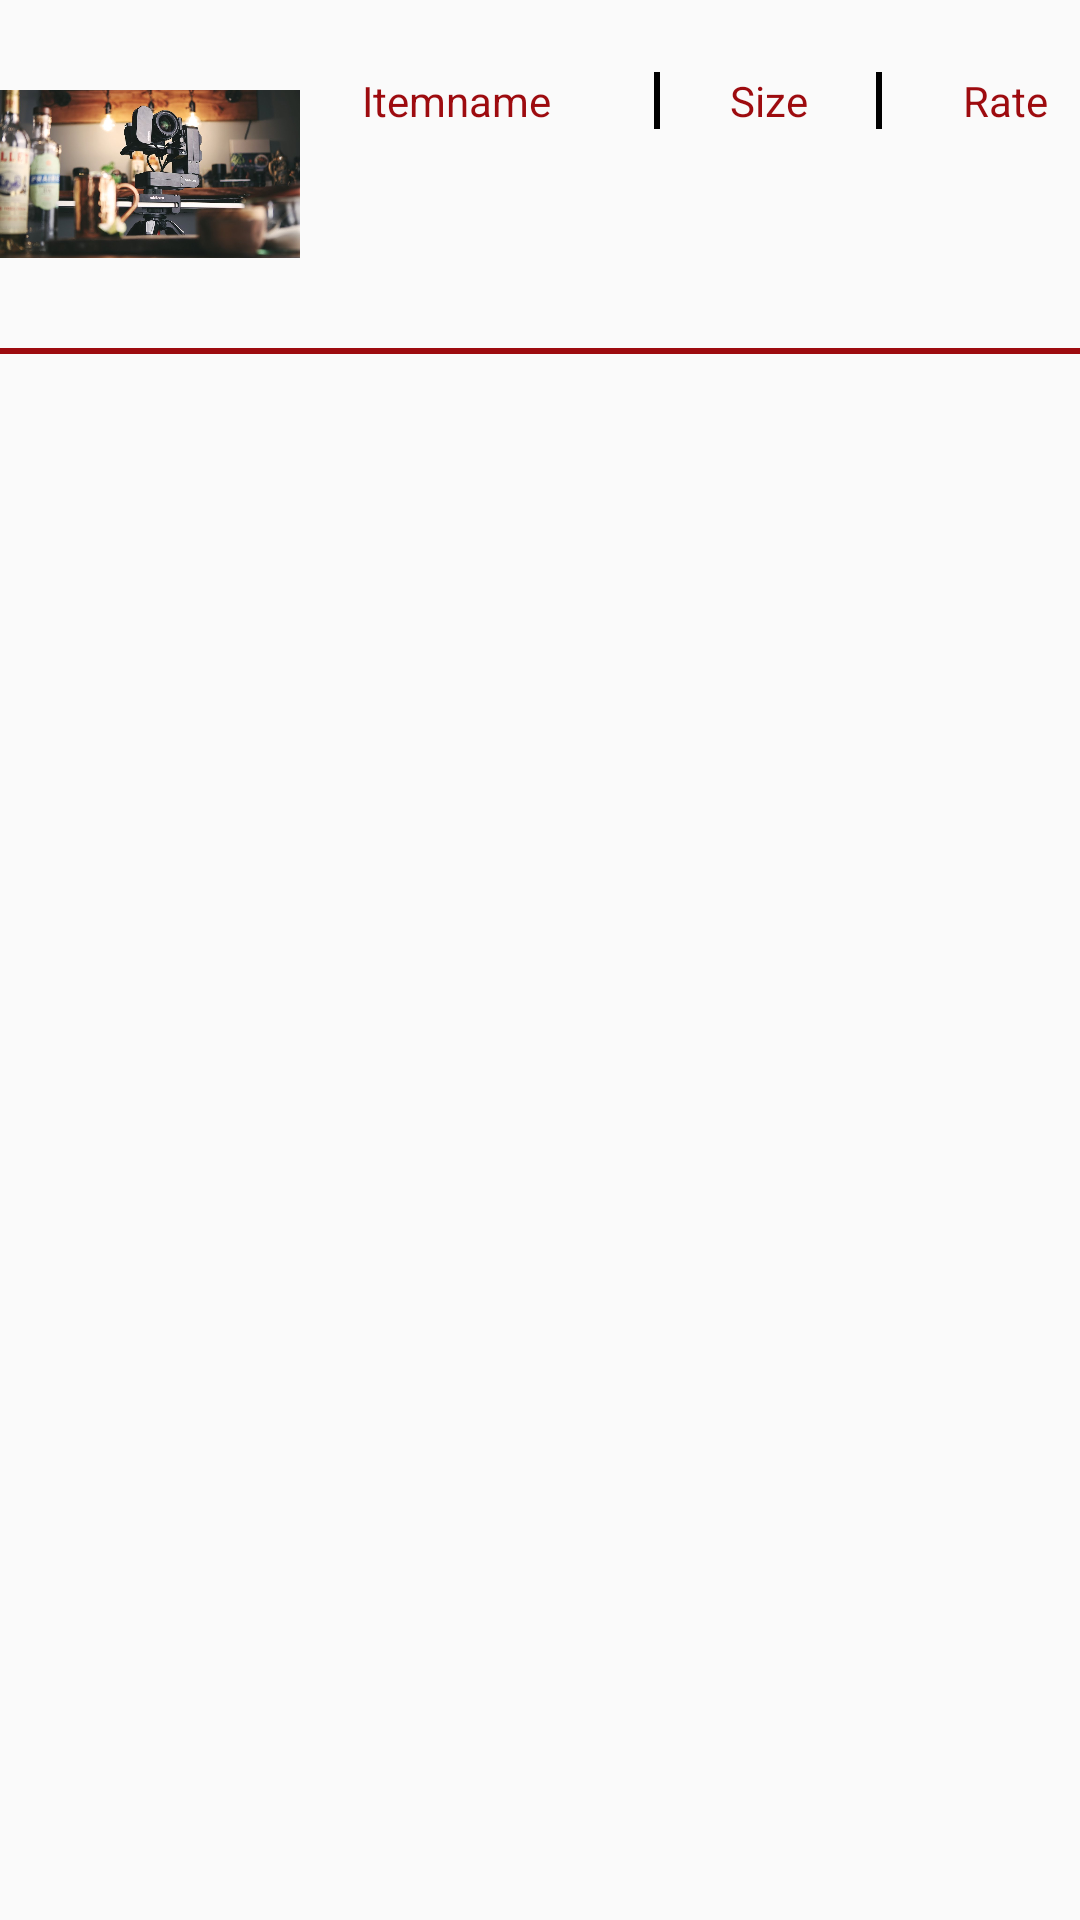

Produce the Android XML layout that renders to this screen, including the resource entries it uses.
<!-- AndroidManifest.xml: application theme Theme.AppCompat.Light.NoActionBar -->
<!-- res/layout/cart_list_item.xml -->
<?xml version="1.0" encoding="utf-8"?>
<androidx.constraintlayout.widget.ConstraintLayout xmlns:android="http://schemas.android.com/apk/res/android"
        xmlns:app="http://schemas.android.com/apk/res-auto"
        xmlns:tools="http://schemas.android.com/tools"
        android:scrollbars="vertical"
        android:layout_width="match_parent"
        android:layout_height="wrap_content">

    <androidx.constraintlayout.widget.ConstraintLayout
            android:layout_width="match_parent"
            android:layout_height="wrap_content"
            android:orientation="vertical"
            app:layout_constraintEnd_toEndOf="parent"
            app:layout_constraintStart_toStartOf="parent"
            app:layout_constraintTop_toTopOf="parent"
            android:id="@+id/constraintLayout2">


        <ImageView
            android:id="@+id/cart_minus_img"
            android:layout_width="30dp"
            android:layout_height="30dp"
            android:layout_gravity="end"
            android:layout_marginTop="16dp"
            android:layout_marginEnd="16dp"
            android:layout_marginRight="16dp"
            android:layout_marginBottom="8dp"
            android:layout_weight="0.75"
            app:layout_constraintBottom_toBottomOf="parent"
            app:layout_constraintEnd_toEndOf="parent"
            app:layout_constraintTop_toBottomOf="@+id/product_price"
            app:srcCompat="@drawable/nav" />

        <ImageView
            android:id="@+id/cart_plus_img"
            android:layout_width="30dp"
            android:layout_height="30dp"
            android:layout_marginEnd="16dp"
            android:layout_marginRight="16dp"
            android:layout_weight="1.75"
            app:layout_constraintBottom_toBottomOf="@+id/cart_minus_img"
            app:layout_constraintEnd_toStartOf="@+id/cart_minus_img"
            app:layout_constraintTop_toTopOf="@+id/cart_minus_img"
            app:srcCompat="@drawable/plus" />

        <TextView
                android:id="@+id/product_name"
                android:layout_width="100dp"
                android:layout_height="wrap_content"
                android:layout_marginStart="2dp"
                android:layout_marginLeft="2dp"
                android:layout_marginTop="24dp"
                android:layout_weight="0.75"
                android:fontFamily="sans-serif"
                android:gravity="center"
                android:singleLine="true"
                android:text="Itemname"
                android:textAlignment="center"
                android:textAppearance="?android:attr/textAppearanceMedium"
                android:textColor="#9D0B0F"
                android:textSize="14sp"
                app:layout_constraintStart_toEndOf="@+id/product_image"
                app:layout_constraintTop_toTopOf="parent" />

        <TextView
            android:id="@+id/product_quantity"
            android:layout_width="40dp"
            android:layout_height="wrap_content"
            android:layout_marginStart="16dp"
            android:layout_marginLeft="16dp"
            android:layout_weight="1.1"
            android:fontFamily="sans-serif"
            android:gravity="center"
            android:singleLine="true"
            android:text="Size"
            android:textAlignment="center"
            android:textAppearance="?android:attr/textAppearanceMedium"
            android:textColor="#9D0B0F"
            android:textSize="14sp"
            app:layout_constraintBottom_toBottomOf="@+id/divider6"
            app:layout_constraintStart_toEndOf="@+id/divider6"
            app:layout_constraintTop_toTopOf="@+id/divider6" />

        <TextView
            android:id="@+id/product_price"
            android:layout_width="50dp"
            android:layout_height="wrap_content"
            android:layout_marginStart="16dp"
            android:layout_marginLeft="16dp"
            android:layout_weight="1"
            android:fontFamily="sans-serif"
            android:gravity="center"
            android:singleLine="true"
            android:text="Rate"
            android:textAlignment="center"
            android:textAppearance="?android:attr/textAppearanceMedium"
            android:textColor="#9D0B0F"
            android:textSize="14sp"
            app:layout_constraintBottom_toBottomOf="@+id/divider7"
            app:layout_constraintStart_toEndOf="@+id/divider7"
            app:layout_constraintTop_toTopOf="@+id/divider7" />

        <ImageView
                android:id="@+id/product_image"
                android:layout_width="100dp"
                android:layout_height="100dp"
                android:layout_marginTop="8dp"
                app:layout_constraintStart_toStartOf="parent"
                app:layout_constraintTop_toTopOf="parent"
                app:srcCompat="@drawable/tvc" />

        <View
            android:id="@+id/divider6"
            android:layout_width="2dp"
            android:layout_height="0dp"
            android:layout_marginStart="16dp"
            android:layout_marginLeft="16dp"
            android:background="@color/black"
            app:layout_constraintBottom_toBottomOf="@+id/product_name"
            app:layout_constraintStart_toEndOf="@+id/product_name"
            app:layout_constraintTop_toTopOf="@+id/product_name" />

        <View
            android:id="@+id/divider7"
            android:layout_width="2dp"
            android:layout_height="0dp"
            android:layout_marginStart="16dp"
            android:layout_marginLeft="16dp"
            android:background="@color/black"
            app:layout_constraintBottom_toBottomOf="@+id/product_quantity"
            app:layout_constraintStart_toEndOf="@+id/product_quantity"
            app:layout_constraintTop_toTopOf="@+id/product_quantity" />

    </androidx.constraintlayout.widget.ConstraintLayout>

    <View
        android:id="@+id/divider2"
        android:layout_width="match_parent"
        android:layout_height="2dp"
        android:layout_marginTop="8dp"
        android:background="#9D0B0F"
        app:layout_constraintEnd_toEndOf="parent"
        app:layout_constraintStart_toStartOf="parent"
        app:layout_constraintTop_toBottomOf="@+id/constraintLayout2" />

</androidx.constraintlayout.widget.ConstraintLayout>
<!-- resources referenced by this layout -->
<resources>
  <color name="black">#000000</color>
  <!-- drawable tvc: jpg bitmap (drawable, 90719 bytes) -->
</resources>
